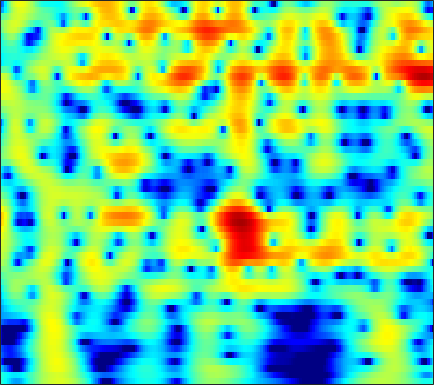

Values plotted in this chart, from the file beside it:
-3.0963, -3.7783, -4.7492, -5.7662, -6.5297, -7.4732, -8.1832, -8.4366, -8.2747, -7.5766, -6.536, -5.6569, -4.4656, -3.3274, -2.5274, -1.5446, -0.66029, -0.060514, 0.65783, 1.2858, 1.8268, 2.1766, 2.5696, 2.8823
-3.349, -3.829, -4.438, -4.979, -5.318, -5.65, -5.814, -5.815, -5.646, -5.292, -4.778, -4.309, -3.601, -2.835, -2.242, -1.452, -0.683, -0.1327, 0.5542, 1.176, 1.722, 2.079, 2.48, 2.791
-6.995, -8.205, -9.969, -11.96, -13.64, -16.26, -19.24, -20.95, -19.86, -16.33, -12.96, -10.8, -8.318, -6.196, -4.794, -3.138, -1.69, -0.7261, 0.4099, 1.384, 2.204, 2.721, 3.283, 3.704
-12.46, -15.01, -19.28, -25.1, -29.41, -27.25, -23.57, -21.6, -19.3, -16.86, -14.19, -12.16, -9.575, -7.216, -5.612, -3.7, -2.035, -0.9352, 0.3499, 1.441, 2.348, 2.912, 3.516, 3.953
-10.43, -11.49, -12.66, -13.42, -13.65, -13.5, -12.93, -12.31, -11.27, -10.07, -8.744, -7.687, -6.241, -4.789, -3.719, -2.349, -1.075, -0.2001, 0.8507, 1.76, 2.522, 2.995, 3.491, 3.83
-11.1, -12.09, -13.13, -13.69, -13.73, -13.31, -12.46, -11.64, -10.4, -9.047, -7.641, -6.569, -5.153, -3.789, -2.814, -1.585, -0.4458, 0.3401, 1.286, 2.103, 2.781, 3.193, 3.609, 3.863
-16.55, -19.55, -25.35, -38.2, -30.45, -22.71, -18.52, -16.19, -13.6, -11.36, -9.344, -7.937, -6.172, -4.521, -3.362, -1.935, -0.6414, 0.2414, 1.298, 2.207, 2.953, 3.4, 3.841, 4.102
-16.55, -18.54, -20.97, -22.41, -22.5, -21.5, -19.78, -18.3, -16.25, -14.16, -12.07, -10.54, -8.557, -6.625, -5.211, -3.404, -1.734, -0.5951, 0.7566, 1.902, 2.836, 3.396, 3.954, 4.296
-16.5, -19.37, -24.19, -30.13, -28.88, -24.11, -21.25, -19.94, -19, -18.89, -18.97, -18.15, -15.14, -11.32, -8.674, -5.609, -3.045, -1.415, 0.4002, 1.848, 2.97, 3.621, 4.255, 4.635
-10.38, -11.02, -11.93, -12.57, -12.71, -12.7, -12.69, -12.73, -12.95, -13.59, -14.28, -13.97, -12.03, -9.222, -7.031, -4.328, -2.016, -0.5383, 1.107, 2.415, 3.42, 3.985, 4.498, 4.742
-8.557, -8.324, -8.039, -7.667, -7.401, -7.113, -6.827, -6.596, -6.253, -5.852, -5.365, -4.886, -4.056, -3.076, -2.265, -1.111, 0.03876, 0.8365, 1.776, 2.576, 3.225, 3.593, 3.897, 3.969
-8.383, -7.588, -6.563, -5.709, -5.237, -4.705, -4.199, -3.862, -3.473, -3.037, -2.57, -2.249, -1.819, -1.306, -0.8601, -0.2241, 0.4352, 0.9313, 1.562, 2.132, 2.603, 2.873, 3.094, 3.146
-7.285, -6.29, -5.085, -4.16, -3.594, -2.921, -2.4, -2.124, -1.912, -1.854, -1.876, -1.923, -1.991, -1.952, -1.793, -1.4, -0.8097, -0.2532, 0.5835, 1.399, 2.07, 2.452, 2.811, 3.006
-6.437, -4.97, -3.438, -2.332, -1.607, -0.8194, -0.3913, -0.2705, -0.3433, -0.8423, -1.805, -2.777, -4.517, -6.867, -8.54, -8.434, -5.716, -3.546, -1.183, 0.5613, 1.81, 2.489, 3.099, 3.392
-5.26, -3.723, -2.167, -0.9073, -0.0815, 0.6613, 1.011, 1.079, 0.9621, 0.5448, -0.308, -1.244, -2.917, -4.912, -6.019, -5.952, -4.163, -2.403, -0.3684, 1.054, 2.023, 2.528, 2.879, 2.838
-3.425, -2.502, -1.458, -0.4509, 0.1124, 0.5698, 0.9241, 1.093, 1.115, 1.076, 0.9583, 0.7523, 0.5004, 0.3568, 0.2994, 0.4071, 0.7669, 1.081, 1.47, 1.809, 1.99, 1.94, 1.601, 0.9768
-1.96, -1.457, -0.8433, -0.4032, -0.2925, -0.1618, 0.02598, 0.1479, 0.2417, 0.2954, 0.4498, 0.6256, 0.8915, 1.149, 1.312, 1.583, 1.893, 2.049, 2.135, 2.157, 2.021, 1.721, 1.09, 0.2402
-0.1341, -0.06984, -0.1119, -0.5803, -1.062, -1.545, -2.165, -2.548, -2.563, -2.324, -1.829, -1.234, -0.4419, 0.267, 0.8251, 1.51, 2.028, 2.361, 2.733, 2.892, 2.804, 2.614, 2.15, 1.335
1.764, 1.475, 0.6119, -0.6636, -1.865, -4.514, -8.576, -12.51, -14.39, -10.05, -6.684, -5.091, -3.582, -2.311, -1.34, -0.1039, 0.9876, 1.78, 2.738, 3.387, 3.736, 3.864, 3.725, 3.192
2.509, 2.203, 1.401, 0.3169, -1.057, -3.292, -5.558, -7.517, -8.432, -8.741, -8.405, -8.582, -9.451, -9.784, -9.036, -6.555, -3.517, -1.521, 0.4456, 1.913, 3.008, 3.484, 3.746, 3.758
2.768, 2.591, 2.124, 1.23, 0.4861, -0.4601, -1.74, -2.744, -3.887, -5.049, -6.722, -8.089, -10.3, -12.83, -12.5, -9.063, -5.671, -3.459, -1.241, 0.3893, 1.628, 2.235, 2.761, 3.01
3.172, 2.906, 2.372, 1.641, 1.141, 0.1683, -0.7449, -1.417, -2.482, -3.259, -4.115, -4.557, -5.042, -5.032, -4.751, -4.156, -3.019, -2.188, -1.101, -0.004834, 0.7913, 1.285, 1.815, 2.013
3.97, 3.461, 2.642, 1.782, 0.965, -0.1812, -1.165, -1.921, -2.943, -3.703, -4.183, -4.481, -4.627, -4.391, -4.072, -3.493, -2.63, -1.976, -1.1, -0.2137, 0.4899, 0.949, 1.4, 1.61
5.197, 4.393, 3.136, 1.585, 0.3098, -1.338, -3.372, -4.618, -5.896, -7.054, -7.602, -7.828, -7.704, -7.39, -6.828, -5.447, -4.101, -3.01, -1.498, -0.3657, 0.6446, 1.222, 1.669, 1.973
6.591, 5.533, 3.785, 1.575, -0.2795, -3.638, -7.992, -11.73, -16.24, -15.87, -14.41, -14.1, -15.24, -17.71, -16.6, -11.23, -6.906, -4.461, -1.833, -0.0005741, 1.35, 2.034, 2.521, 2.671
6.954, 5.905, 4.195, 2.16, 0.1737, -2.548, -6.116, -8.732, -11.18, -11.94, -11.59, -11.48, -12.01, -11.76, -11.08, -7.937, -5.071, -2.873, -0.6562, 1.054, 2.274, 2.791, 3.185, 2.95
4.94, 4.097, 2.785, 1.17, -0.0547, -1.87, -3.671, -4.917, -6.202, -7.202, -7.489, -7.51, -7.044, -6.207, -5.322, -3.938, -2.414, -1.277, 0.1006, 1.264, 2.108, 2.546, 2.809, 2.692
2.279, 1.612, 0.5164, -0.7424, -1.843, -3.584, -5.219, -6.822, -8.58, -10.01, -10.45, -9.889, -8.329, -6.656, -5.24, -3.596, -2.033, -0.9948, 0.1716, 1.188, 1.923, 2.377, 2.707, 2.885
-0.0711, -0.6015, -1.495, -2.55, -3.612, -5.119, -7.175, -9.166, -12.83, -19.73, -26.86, -17.25, -11.16, -7.548, -5.518, -3.396, -1.701, -0.6585, 0.4932, 1.407, 2.11, 2.511, 2.887, 3.125
-2.313, -2.719, -3.324, -4.05, -4.533, -5.313, -6.149, -6.719, -7.664, -8.079, -7.919, -7.223, -5.786, -4.193, -2.995, -1.622, -0.3796, 0.3538, 1.25, 1.884, 2.411, 2.652, 2.91, 2.992
-4.863, -5.42, -6.075, -6.416, -6.337, -6.058, -5.426, -4.973, -4.293, -3.611, -2.887, -2.279, -1.46, -0.6019, -0.008725, 0.7606, 1.39, 1.815, 2.23, 2.547, 2.704, 2.761, 2.705, 2.541
-7.46, -9.325, -12.94, -15.56, -13.49, -9.136, -5.865, -4.207, -2.296, -0.9831, 0.1003, 0.7461, 1.428, 1.996, 2.293, 2.636, 2.813, 2.922, 2.917, 2.873, 2.681, 2.513, 2.124, 1.65
-5.489, -6.535, -8.085, -8.71, -7.59, -5.205, -2.803, -1.267, 0.3334, 1.545, 2.41, 2.855, 3.231, 3.36, 3.337, 3.134, 2.809, 2.495, 2.061, 1.617, 1.216, 0.8934, 0.418, -0.2144
-1.78, -1.576, -1.276, -0.7437, -0.3214, 0.6147, 1.376, 2.144, 2.821, 3.422, 3.727, 3.785, 3.661, 3.177, 2.675, 1.626, 0.392, -0.7757, -2.134, -3.263, -3.536, -3.534, -3.225, -3.301
-0.4969, 0.1007, 0.8425, 1.552, 2.027, 2.669, 3.248, 3.551, 3.915, 4.039, 3.974, 3.764, 3.195, 2.316, 1.335, -0.3915, -2.933, -5.57, -11.25, -23.9, -15.02, -10.36, -7.391, -5.924
-1.292, -0.4036, 0.6663, 1.543, 2.178, 2.78, 3.346, 3.555, 3.784, 3.767, 3.583, 3.298, 2.692, 1.857, 1.034, -0.3162, -1.949, -3.421, -5.253, -6.644, -6.831, -6.412, -5.801, -5.303
-2.738, -1.595, -0.2727, 0.8304, 1.564, 2.282, 2.773, 3.078, 3.182, 3.171, 2.933, 2.651, 2.206, 1.635, 1.173, 0.5217, -0.1998, -0.6442, -1.339, -1.819, -2.278, -2.525, -2.89, -3.406
-3.733, -2.551, -1.039, 0.3493, 1.154, 2.082, 2.603, 2.852, 2.861, 2.608, 2.108, 1.658, 1.05, 0.5813, 0.3704, 0.3108, 0.3621, 0.4738, 0.5239, 0.4938, 0.3161, 0.0292, -0.47, -1.266
-6.933, -4.833, -2.15, 0.06142, 1.207, 2.468, 3.128, 3.213, 3.022, 2.15, 0.7691, -0.6944, -3.075, -4.885, -4.621, -2.726, -0.6579, 0.4207, 1.588, 2.152, 2.387, 2.313, 1.874, 1.181
-10.43, -6.536, -2.865, -0.3096, 0.9323, 2.237, 2.888, 2.919, 2.64, 1.629, -0.03301, -1.928, -5.363, -9.022, -8.305, -4.332, -1.384, 0.1294, 1.556, 2.301, 2.652, 2.689, 2.365, 1.81
-3.129, -2.252, -0.9676, 0.1781, 0.9952, 1.606, 2.054, 2.169, 1.949, 1.556, 0.8666, 0.308, -0.4581, -0.8631, -0.8574, -0.5693, 0.06223, 0.4896, 0.9588, 1.293, 1.324, 1.213, 0.873, 0.2324
-0.4069, 0.06915, 0.6839, 1.214, 1.597, 1.868, 2.01, 2.06, 1.917, 1.699, 1.38, 1.134, 0.7983, 0.5555, 0.459, 0.3872, 0.4121, 0.4305, 0.4196, 0.3674, 0.1611, -0.14, -0.6467, -1.397
1.363, 1.703, 2.056, 2.326, 2.373, 2.514, 2.405, 2.238, 2.041, 1.647, 1.264, 0.9339, 0.5856, 0.25, 0.03251, -0.07733, -0.2081, -0.2133, -0.2356, -0.4004, -0.6202, -0.8889, -1.512, -2.29
2.991, 3.173, 3.301, 3.302, 3.2, 2.988, 2.69, 2.342, 1.807, 1.157, 0.4013, -0.2095, -1.021, -1.708, -2.062, -2.224, -2.022, -1.753, -1.346, -1.058, -0.9749, -1.027, -1.37, -2.015
4.222, 4.211, 4.079, 3.776, 3.584, 2.974, 2.373, 1.972, 1.044, 0.1252, -1.142, -2.305, -4.435, -7.096, -8.665, -8.985, -6.391, -4.701, -2.819, -1.486, -0.8246, -0.6662, -0.6444, -1.027
4.503, 4.322, 3.909, 3.319, 2.701, 1.897, 0.9438, 0.2409, -0.4008, -1.12, -1.974, -2.904, -4.768, -7.488, -9.948, -9.899, -6.216, -3.725, -1.604, -0.2887, 0.3863, 0.4464, 0.08572, -0.5793
3.127, 2.977, 2.445, 1.489, 0.1594, -1.826, -4.057, -6.257, -5.764, -4.177, -2.571, -1.775, -1.132, -0.6796, -0.4063, 0.1115, 0.8992, 1.643, 2.304, 2.646, 2.606, 2.276, 1.099, -0.9248
-1.891, -1.373, -1.276, -2.013, -2.825, -5.037, -8.977, -11.92, -10.7, -6.639, -3.783, -2.184, -0.6856, 0.3459, 1.054, 1.825, 2.388, 2.685, 3.086, 3.217, 3.01, 2.633, 1.856, 0.6058
-5.873, -4.805, -4.005, -3.806, -3.715, -3.939, -4.537, -4.954, -4.518, -3.923, -3.145, -2.415, -1.603, -0.896, -0.2766, 0.3748, 0.9047, 1.204, 1.653, 1.957, 2.065, 2.031, 1.986, 1.828
-5.25, -4.654, -4.028, -3.603, -3.472, -3.356, -3.328, -3.425, -3.45, -3.405, -3.293, -3.178, -2.916, -2.547, -2.207, -1.666, -1.05, -0.5822, 0.02815, 0.6196, 1.154, 1.474, 1.871, 2.225
-4.216, -3.741, -3.162, -2.727, -2.676, -2.712, -2.746, -2.778, -3.446, -4.098, -4.762, -5.319, -5.707, -5.657, -5.567, -4.866, -3.864, -3.072, -2.076, -1.026, 0.01684, 0.7453, 1.541, 2.252
-4.204, -3.27, -2.279, -1.64, -1.292, -1.246, -1.668, -2.263, -3.347, -5.045, -7.461, -9.679, -12.88, -14.09, -12.54, -10.25, -8.299, -6.839, -5.021, -3.283, -1.633, -0.4255, 0.9494, 2.055
-3.95, -2.293, -0.7801, 0.1861, 0.7014, 0.8937, 0.5129, -0.3501, -1.549, -3.453, -6.306, -9.147, -13.56, -15.68, -14.47, -13.47, -13.5, -12.59, -10, -6.699, -3.65, -1.704, 0.2795, 1.713
-1.117, 0.06302, 1.345, 2.263, 2.591, 2.822, 2.749, 2.577, 1.762, 0.5706, -0.8943, -2.075, -3.83, -5.607, -7.133, -9.43, -12.89, -14.68, -11.52, -6.757, -3.403, -1.73, -0.02834, 1.063
-0.1246, 0.5616, 1.46, 2.216, 2.614, 3.03, 3.238, 3.359, 3.094, 2.585, 1.887, 1.273, 0.3359, -0.6768, -1.516, -2.428, -3.118, -3.214, -2.941, -2.274, -1.49, -1.07, -0.651, -0.6576
-2.121, -1.619, -0.7454, 0.2635, 1.113, 1.978, 2.585, 2.759, 2.993, 2.995, 2.762, 2.437, 1.923, 1.337, 0.9535, 0.3464, -0.1475, -0.5512, -0.8331, -0.9883, -1.109, -1.159, -1.45, -1.976
-8.432, -7.704, -5.064, -2.372, -0.6899, 0.9936, 2.186, 2.761, 3.291, 3.504, 3.447, 3.251, 2.825, 2.252, 1.775, 1.064, 0.3625, -0.1507, -0.763, -1.272, -1.693, -1.942, -2.307, -2.673
-10.99, -9.711, -5.403, -2.008, -0.1859, 1.662, 2.94, 3.657, 4.137, 4.28, 4.133, 3.86, 3.249, 2.388, 1.535, 0.3424, -0.9718, -1.816, -2.882, -3.639, -4.058, -4.317, -4.425, -4.533
